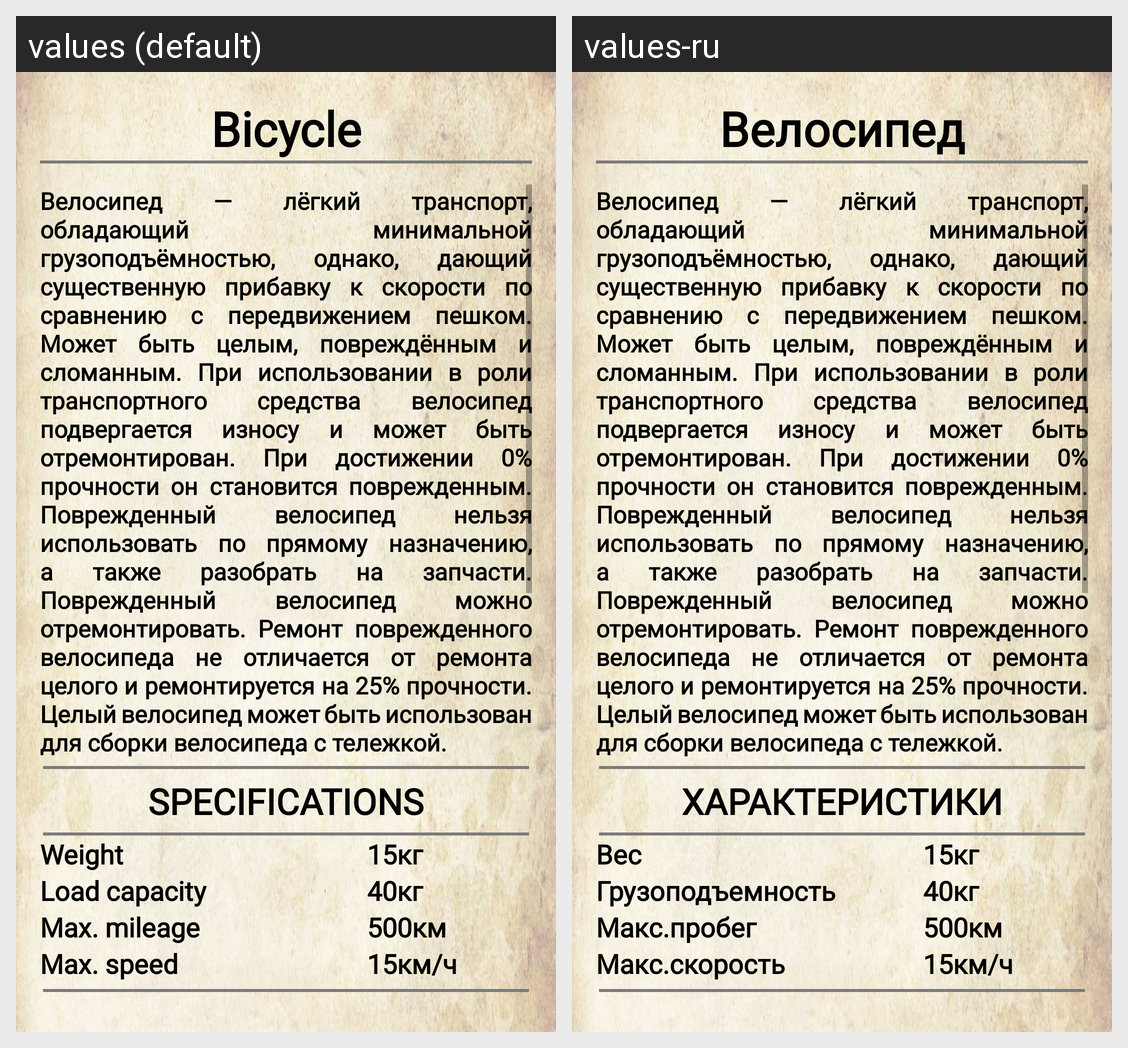

The same Android screen rendered under two of its app's locales, left to right. List the strings drawn on it with the default value and each locale's translation.
Android screen res/layout/fragment_too_bicycle.xml rendered under 2 locales, left to right: values (default), values-ru. Device: Nexus 5 (rendered at 1080×1920; each locale shown at half size, 540×960, under a caption strip naming it); theme Theme.AssistantDayr.
Strings drawn on this screen, with the default value and each locale's value (text and hints the layout hard-codes, and strings that could not be matched under every locale, appear in the picture but are not listed):

bicycle
  values: Bicycle
  values-ru: Велосипед

bicycle_description
  values: Велосипед — лёгкий транспорт, обладающий минимальной грузоподъёмностью, однако, дающий существенную прибавку к скорости по сравнению с передвижением пешком. Может быть целым, повреждённым и сломанным. При использовании в роли транспортного средства велосипед подвергается износу и может быть отремонтирован. При достижении 0% прочности он становится поврежденным. Поврежденный велосипед нельзя …[clipped]
  values-ru: Велосипед — лёгкий транспорт, обладающий минимальной грузоподъёмностью, однако, дающий существенную прибавку к скорости по сравнению с передвижением пешком. Может быть целым, повреждённым и сломанным. При использовании в роли транспортного средства велосипед подвергается износу и может быть отремонтирован. При достижении 0% прочности он становится поврежденным. Поврежденный велосипед нельзя …[clipped]  [not translated; the default value is used]

harakteristiki
  values: SPECIFICATIONS
  values-ru: ХАРАКТЕРИСТИКИ

ves
  values: Weight
  values-ru: Вес

load_capacity
  values: Load capacity
  values-ru: Грузоподъемность

max_mileage
  values: Max. mileage
  values-ru: Макс.пробег

max_speed
  values: Max. speed
  values-ru: Макс.скорость

remont
  values: REPAIR
  values-ru: РЕМОНТ
